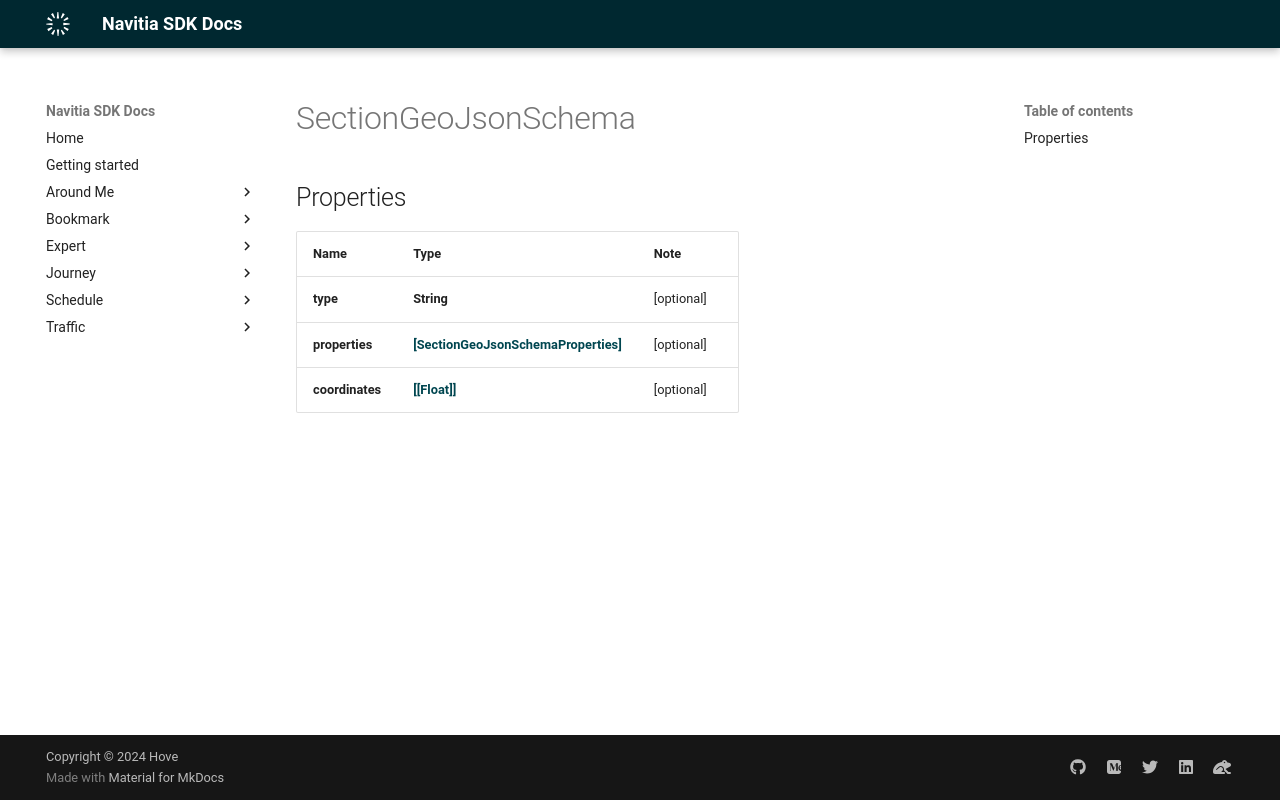

repository: hove-io/navitia_sdk_docs · page: expert/ios/model/SectionGeoJsonSchema/index.html · generator: mkdocs


# SectionGeoJsonSchema

## Properties

Name | Type | Note
---- | ---- | ----
**type** | **String** | [optional] 
**properties** | [**[SectionGeoJsonSchemaProperties]**](SectionGeoJsonSchemaProperties.md) | [optional] 
**coordinates** | [**[[Float]]**](Array.md) | [optional] 
